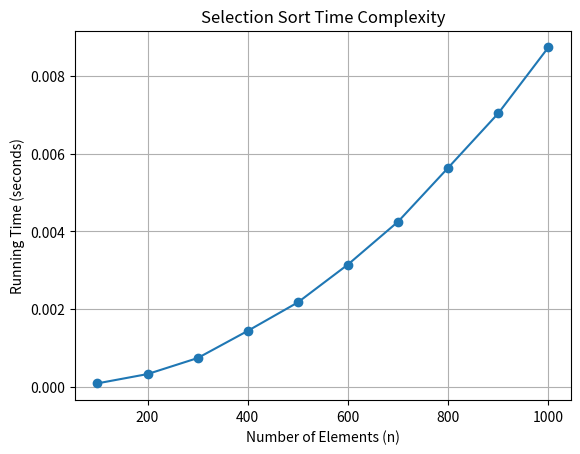
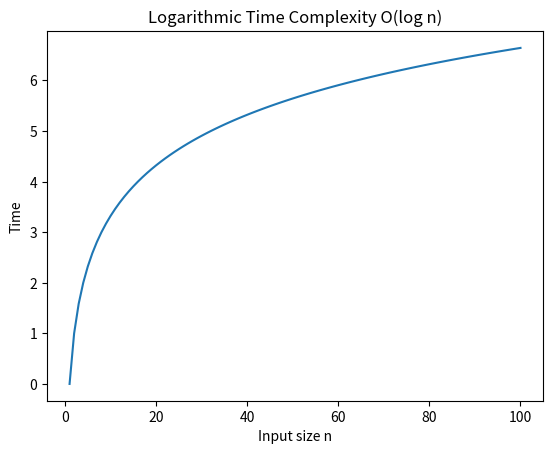

Write the Python code that produced these figures, in order. (Note: this script raises an exception after producing the figures.)
#write code for above cell and compute the running time and also plot graph.
import time
import random
import matplotlib.pyplot as plt

def selection_sort(arr):
    n = len(arr)
    for i in range(n):
        min_index = i
        for j in range(i + 1, n):
            if arr[j] < arr[min_index]:
                min_index = j
        arr[i], arr[min_index] = arr[min_index], arr[i]

input_sizes = []
running_times = []

sizes = [100, 200, 300, 400, 500, 600, 700, 800, 900, 1000]

for n in sizes:
    numbers = [random.randint(1, 10000) for _ in range(n)]

    start_time = time.time()
    selection_sort(numbers)
    end_time = time.time()

    input_sizes.append(n)
    running_times.append(end_time - start_time)

plt.plot(input_sizes, running_times, marker='o')
plt.xlabel("Number of Elements (n)")
plt.ylabel("Running Time (seconds)")
plt.title("Selection Sort Time Complexity")
plt.grid(True)
plt.show()

def counting_sort(arr):
    max_val = max(arr)
    count = [0] * (max_val + 1)

    for num in arr:
        count[num] += 1

    sorted_arr = []
    for i in range(len(count)):
        sorted_arr.extend([i] * count[i])

    return sorted_arr
arr = [4,3,2,1,4,3,2,4,3,4]
print(counting_sort(arr))

def bucket_sort(arr):
    if len(arr) == 0:
        return arr

    max_val = max(arr)
    min_val = min(arr)

    bucket_count = max_val - min_val + 1
    buckets = [[] for _ in range(bucket_count)]

    for num in arr:
        buckets[num - min_val].append(num)

    sorted_arr = []
    for bucket in buckets:
        sorted_arr.extend(bucket)

    return sorted_arr


arr = [8,5,3,1,9,6,0,7,4,2,5]
print(bucket_sort(arr))

def counting_sort_for_radix(arr, exp):
    n = len(arr)
    output = [0] * n
    count = [0] * 10  # digits 0-9

    for i in range(n):
        index = (arr[i] // exp) % 10
        count[index] += 1

    for i in range(1, 10):
        count[i] += count[i - 1]

    for i in range(n - 1, -1, -1):
        index = (arr[i] // exp) % 10
        output[count[index] - 1] = arr[i]
        count[index] -= 1

    for i in range(n):
        arr[i] = output[i]


def radix_sort(arr):
    max_val = max(arr)
    exp = 1

    while max_val // exp > 0:
        counting_sort_for_radix(arr, exp)
        exp *= 10

    return arr


arr = [18,5,100,3,1,19,6,0,7,4,2]
print(radix_sort(arr))

#Prob_4 Take Suitable example and write function that runs in logarithic time. plot graph as well similar to above example.
import math
def binary_search(arr, low, high, target):
    while low <= high:
        mid = (low + high) // 2
        if arr[mid] == target:
            return mid
        elif arr[mid] < target:
            low = mid + 1
        else:
            high = mid - 1
    return -1
n_values = list(range(1, 101))
time_values = []
for n in n_values:
    arr = list(range(n))
    target = -1
    binary_search(arr, 0, len(arr)-1, target)
    time_values.append(math.log2(n))

plt.figure()
plt.plot(n_values, time_values)
plt.xlabel("Input size n")
plt.ylabel("Time")
plt.title("Logarithmic Time Complexity O(log n)")
plt.show()

import time
start_time = time.perf_counter()
m = 12000000
n = 76000000
result = gcd_euclidean(m,n)
end_time = time.perf_counter()
elapsed_time = (end_time - start_time)*1000
print(f"\nFunction returned: {result}")
print(f"Elapsed time: {elapsed_time} ms")

def fibo_rec(n):
    if n < 2:
        return n
    else:
        return fibo_rec(n - 1) + fibo_rec(n - 2)
#compute the time in ms for above cell.
import time
start_time = time.perf_counter()
n = 35
result = fibo_rec(n)
end_time = time.perf_counter()
elapsed_time = (end_time - start_time)*1000
print(f"\nFunction returned: {result}")
print(f"Elapsed time: {elapsed_time} ms")

import time

# -----------------------------
# 1. Wiggle Sort
# -----------------------------
def wiggle_sort(nums):
    nums.sort()
    half = (len(nums)+1)//2
    small = nums[:half][::-1]
    large = nums[half:][::-1]

    nums[::2] = small
    nums[1::2] = large
    return nums


# -----------------------------
# 2. Star Pattern
# -----------------------------
def star_pattern(n):
    for i in range(1, n+1):
        for j in range(i):
            print("*", end=" ")
        print()


# -----------------------------
# 3. Reverse Pairs
# -----------------------------
def reverse_pairs(nums):
    count = 0
    for i in range(len(nums)):
        for j in range(i+1, len(nums)):
            if nums[i] > 2 * nums[j]:
                count += 1
    return count


# -----------------------------
# 4. Alphabet Pattern
# -----------------------------
def alphabet_pattern(n):
    for i in range(1, n+1):
        for j in range(i):
            print(chr(64+i), end="")
        print()


# =============================
# MAIN PROGRAM
# =============================

# Wiggle Sort
nums1 = [1,5,1,1,6,4]

start = time.time()
result = wiggle_sort(nums1)
end = time.time()

print("Wiggle Sorted Array:", result)
print("Execution Time:", end-start, "seconds")


print("\nStar Pattern")
start = time.time()
star_pattern(4)
end = time.time()
print("Execution Time:", end-start, "seconds")


nums2 = [1,3,2,3,1]

start = time.time()
pairs = reverse_pairs(nums2)
end = time.time()

print("\nReverse Pairs:", pairs)
print("Execution Time:", end-start, "seconds")


print("\nAlphabet Pattern")
start = time.time()
alphabet_pattern(4)
end = time.time()
print("Execution Time:", end-start, "seconds")
